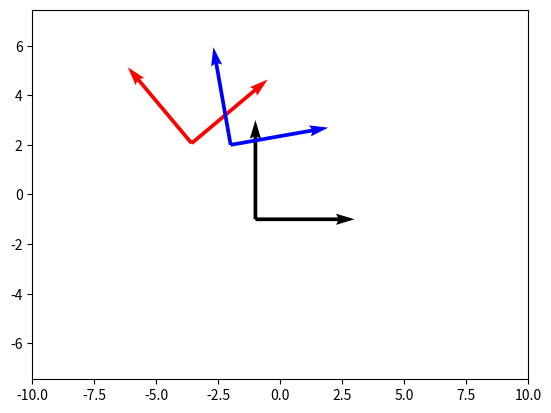

Generate this figure with matplotlib:
import matplotlib.pyplot as plt
import numpy as np
from scipy.spatial.transform import Rotation as R


def plot_robot(vec_origin, vector, color="black"):
    plt.quiver(*vec_origin, *vector, color=color, scale=5)  # , units="xy"


plt.axis("equal")

heading_offset = np.deg2rad(90)

ninety_deg_rot = R.from_euler("z", np.deg2rad(90), degrees=False).as_matrix()[:2, :2]

init_heading = np.deg2rad(0.0)
current_rot = R.from_euler("z", init_heading, degrees=False)
current_rot_mat = current_rot.as_matrix()[:2, :2]

init_pos = np.array([-1, -1])
robot_x = current_rot_mat @ np.array([1, 0])
robot_y = ninety_deg_rot @ robot_x

plot_robot(init_pos, robot_x)
plot_robot(init_pos, robot_y)

desired_delta_heading = np.deg2rad(40)
desired_heading = init_heading + desired_delta_heading
desired_forward_distance = 4
desired_rot = R.from_euler("z", desired_heading, degrees=False)
desired_rot_mat = desired_rot.as_matrix()[:2, :2]

desired_new_x = desired_rot_mat @ np.array([1, 0])
desired_new_y = ninety_deg_rot @ desired_new_x
desired_delta_pos = desired_forward_distance * desired_new_y
desired_new_pos = init_pos + desired_delta_pos

plot_robot(desired_new_pos, desired_new_x, "red")
plot_robot(desired_new_pos, desired_new_y, "red")

delta_world_position = np.array([-1, 3])
delta_robot_heading = np.deg2rad(10)

new_robot_pos = init_pos + delta_world_position
new_robot_heading = init_heading + delta_robot_heading

new_rot = R.from_euler("z", new_robot_heading, degrees=False)
new_rot_mat = new_rot.as_matrix()[:2, :2]

new_robot_x = new_rot_mat @ np.array([1, 0])
new_robot_y = ninety_deg_rot @ new_robot_x

desired_score = desired_delta_pos @ desired_delta_pos
normalization = min(1.0, np.linalg.norm(desired_delta_pos) / np.linalg.norm(delta_world_position))
score = delta_world_position @ desired_delta_pos * normalization
print(f"Desired Score = {desired_score:.2f}")
print(f"Score = {score:.2f}")

plot_robot(new_robot_pos, new_robot_x, "b")
plot_robot(new_robot_pos, new_robot_y, "b")

plt.xlim(-10, 10)
plt.ylim(-10, 10)

# plt.show()
